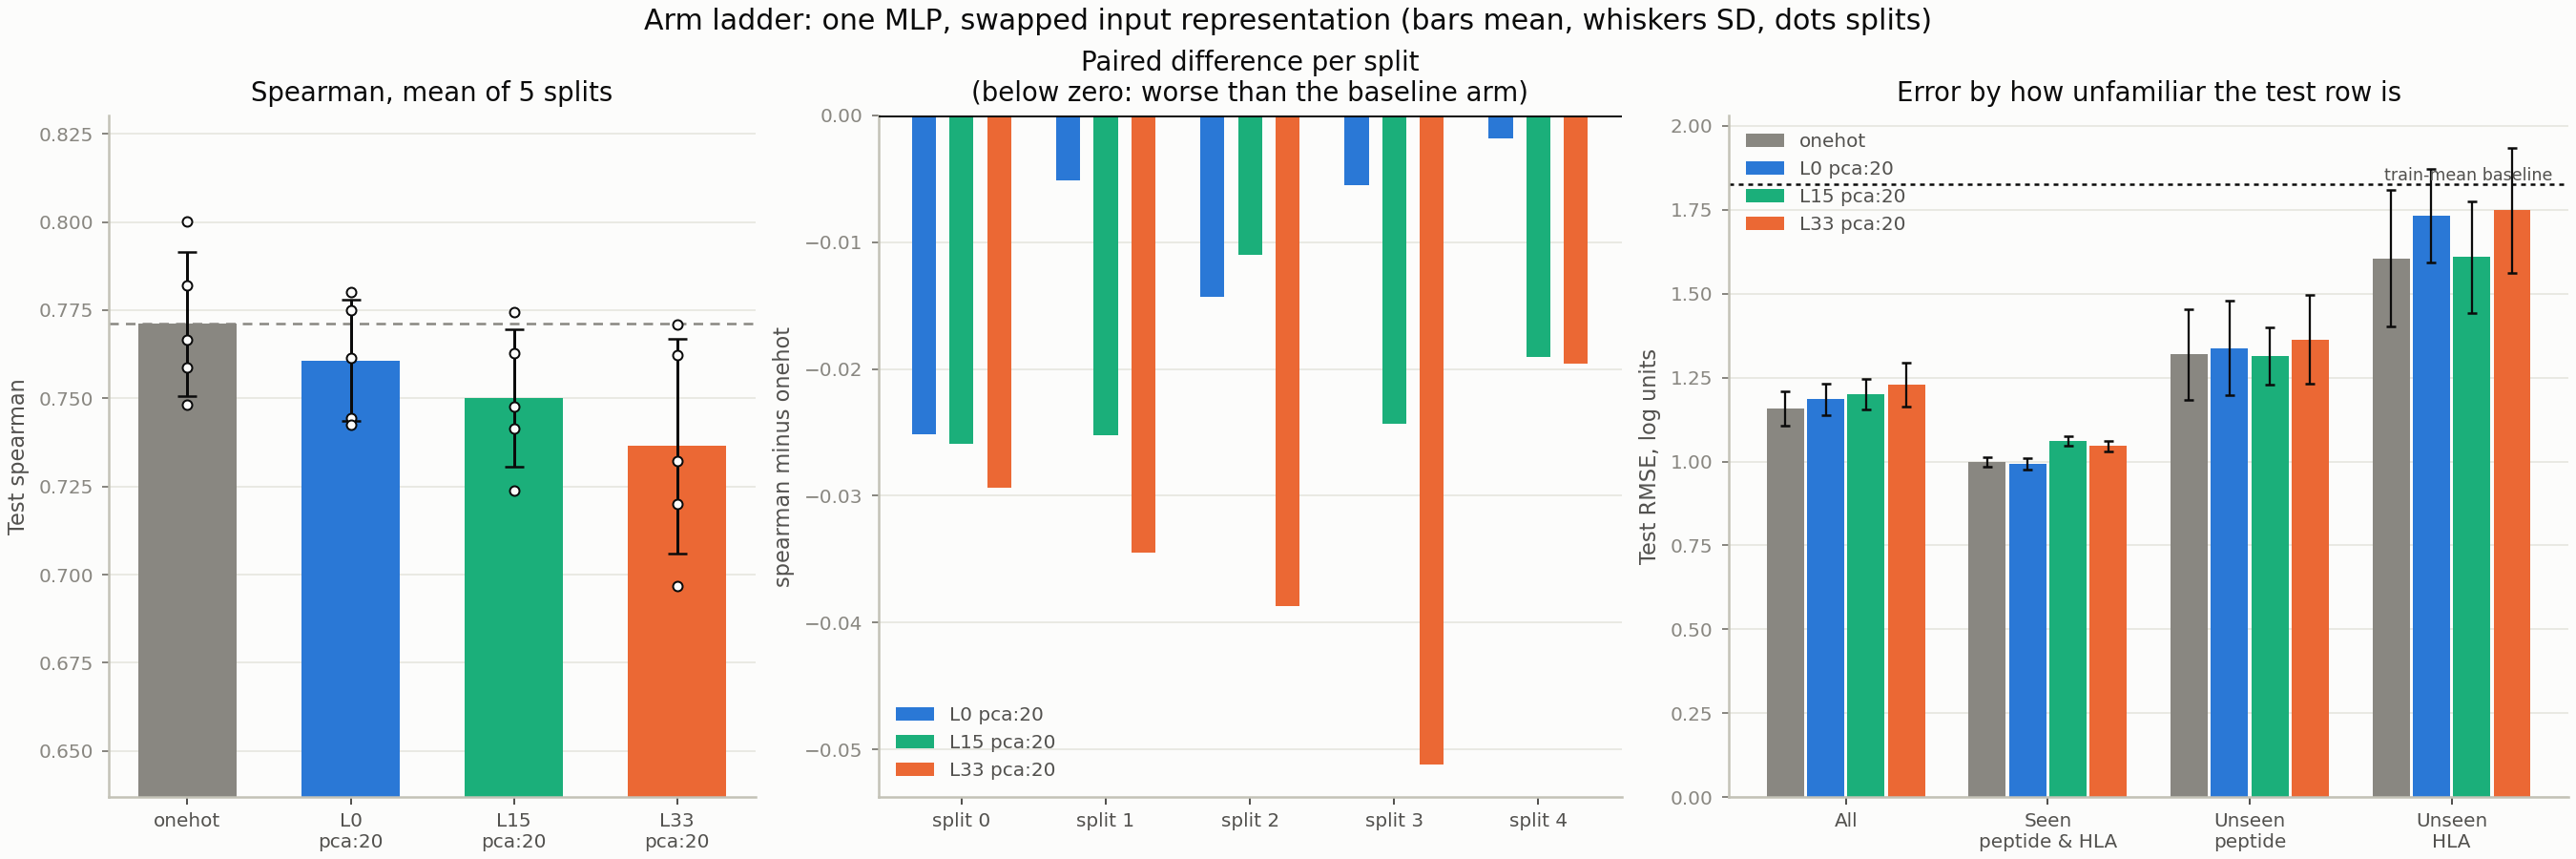

Values plotted in this chart, from the file beside it:
arm, pooling, features, standardised, n_splits, spearman_mean, spearman_sd, pearson_mean, pearson_sd, rmse_mean, rmse_sd, mae_mean, mae_sd, rmse_seen_both_mean, rmse_seen_both_sd, rmse_unseen_peptide_mean, rmse_unseen_peptide_sd, rmse_unseen_hla_mean, rmse_unseen_hla_sd
onehot, flatten, 860, False, 5, 0.7711, 0.02042, 0.7784, 0.01973, 1.159, 0.05125, 0.8504, 0.0397, 0.9989, 0.01333, 1.319, 0.1341, 1.605, 0.2025
L0, pca:20, 860, True, 5, 0.7607, 0.01712, 0.7656, 0.01987, 1.186, 0.04734, 0.8647, 0.03586, 0.9935, 0.0174, 1.338, 0.1404, 1.732, 0.1393
L15, pca:20, 860, True, 5, 0.75, 0.01953, 0.7544, 0.02121, 1.201, 0.04582, 0.9021, 0.02872, 1.06, 0.0142, 1.314, 0.08424, 1.609, 0.1666
L33, pca:20, 860, True, 5, 0.7365, 0.03045, 0.7417, 0.02864, 1.23, 0.065, 0.9187, 0.0496, 1.046, 0.01454, 1.364, 0.1323, 1.749, 0.1857
